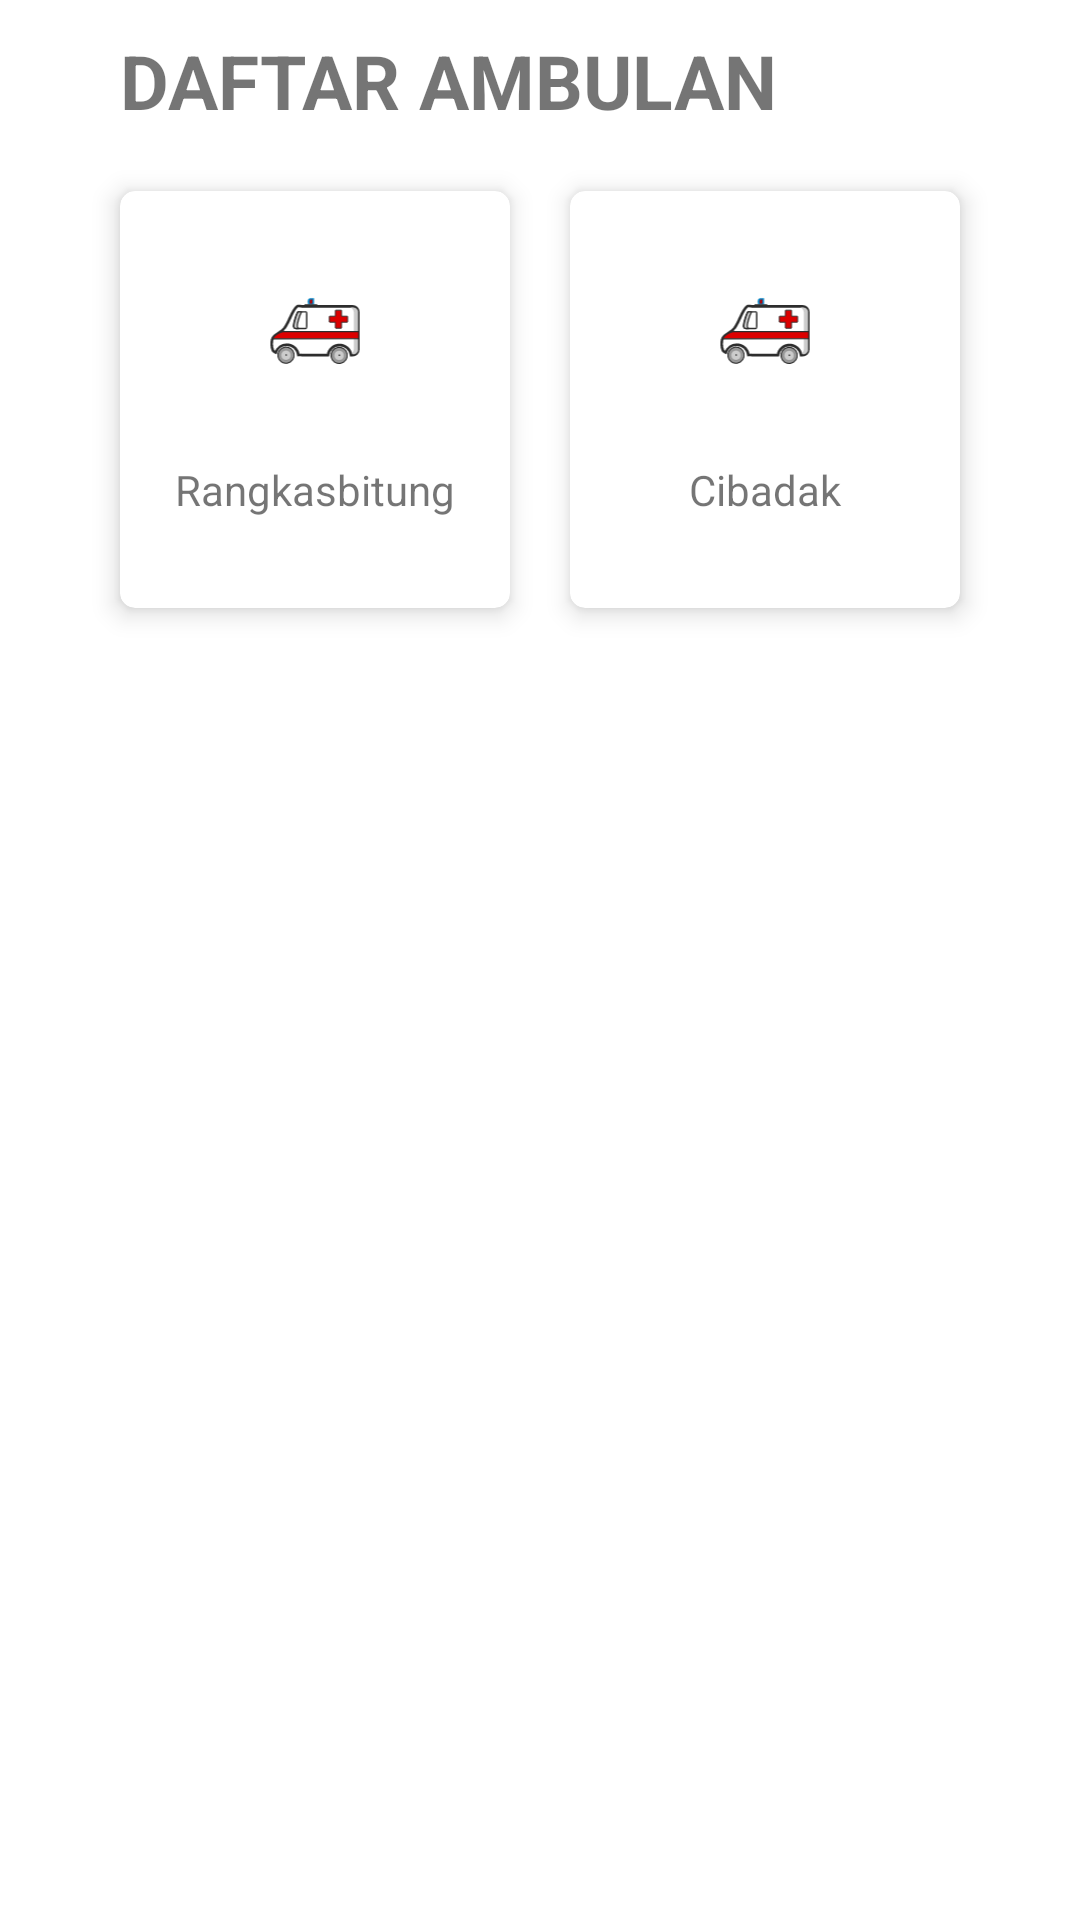

This screen was rendered from an Android layout file. Write that file and the resources it references.
<!-- AndroidManifest.xml: application theme Theme.RumahSakit -->
<!-- res/layout/activity_ambulanrs.xml -->
<?xml version="1.0" encoding="utf-8"?>
<ScrollView
    xmlns:android="http://schemas.android.com/apk/res/android"
    xmlns:app="http://schemas.android.com/apk/res-auto"
    xmlns:tools="http://schemas.android.com/tools"
    android:layout_width="match_parent"
    android:layout_height="match_parent"
    tools:context=".AmbulanrsActivity">

    <LinearLayout
        android:layout_width="300dp"
        android:layout_gravity="center_horizontal"
        android:layout_height="wrap_content"
        android:orientation="vertical">

        <TextView
            android:layout_width="match_parent"
            android:layout_height="wrap_content"
            android:layout_marginTop="10dp"
            android:layout_marginStart="10dp"
            android:layout_marginBottom="10dp"
            android:text="DAFTAR AMBULAN "
            android:textSize="25sp"
            android:textStyle="bold"/>


        <LinearLayout
            android:layout_width="match_parent"
            android:layout_height="wrap_content"
            android:orientation="horizontal">

            <androidx.cardview.widget.CardView
                android:layout_width="0dp"
                android:layout_height="wrap_content"
                android:layout_margin="10dp"
                android:layout_weight="1"
                android:id="@+id/cv_gaming"
                app:cardCornerRadius="5dp"
                app:cardElevation="5dp">

                <LinearLayout
                    android:layout_width="match_parent"
                    android:layout_height="wrap_content"
                    android:gravity="center"
                    android:orientation="vertical"
                    android:paddingTop="20dp"
                    android:paddingBottom="20dp">

                    <ImageView
                        android:layout_width="wrap_content"
                        android:layout_height="50dp"
                        android:src="@drawable/ic_ambulan" />

                    <TextView
                        android:id="@+id/ambulan2"
                        android:layout_width="match_parent"
                        android:layout_height="wrap_content"
                        android:layout_marginTop="10dp"
                        android:padding="10dp"
                        android:text="@string/rks"
                        android:textAlignment="center" />

                </LinearLayout>


            </androidx.cardview.widget.CardView>

            <androidx.cardview.widget.CardView
                android:layout_width="0dp"
                android:layout_height="wrap_content"
                android:layout_margin="10dp"
                android:layout_weight="1"
                app:cardCornerRadius="5dp"
                android:id="@+id/cv_setting"
                app:cardElevation="5dp">

                <LinearLayout
                    android:layout_width="match_parent"
                    android:layout_height="wrap_content"
                    android:gravity="center"
                    android:orientation="vertical"
                    android:paddingTop="20dp"
                    android:paddingBottom="20dp">

                    <ImageView
                        android:layout_width="wrap_content"
                        android:layout_height="50dp"
                        android:src="@drawable/ic_ambulan" />

                    <TextView
                        android:id="@+id/ambulan1"
                        android:layout_width="match_parent"
                        android:layout_height="wrap_content"
                        android:layout_marginTop="10dp"
                        android:padding="10dp"
                        android:text="@string/cbdk"
                        android:textAlignment="center" />

                </LinearLayout>


            </androidx.cardview.widget.CardView>

        </LinearLayout>


    </LinearLayout>

</ScrollView>
<!-- resources referenced by this layout -->
<resources>
  <!-- drawable ic_ambulan: vector/xml drawable (drawable, 5379 chars, omitted) -->
  <string name="cbdk">Cibadak</string>
  <string name="rks">Rangkasbitung</string>
  <style name="Theme.RumahSakit" parent="Theme.MaterialComponents.DayNight.DarkActionBar">
          
          <item name="colorPrimary">@color/purple_500</item>
          <item name="colorPrimaryVariant">@color/purple_700</item>
          <item name="colorOnPrimary">@color/white</item>
          
          <item name="colorSecondary">@color/teal_200</item>
          <item name="colorSecondaryVariant">@color/teal_700</item>
          <item name="colorOnSecondary">@color/black</item>
          
          <item name="android:statusBarColor">?attr/colorPrimaryVariant</item>
          
      </style>
  <color name="purple_500">#FF6200EE</color>
  <color name="purple_700">#FF3700B3</color>
  <color name="white">#FFFFFFFF</color>
  <color name="teal_200">#FF03DAC5</color>
  <color name="teal_700">#FF018786</color>
  <color name="black">#000000</color>
</resources>
